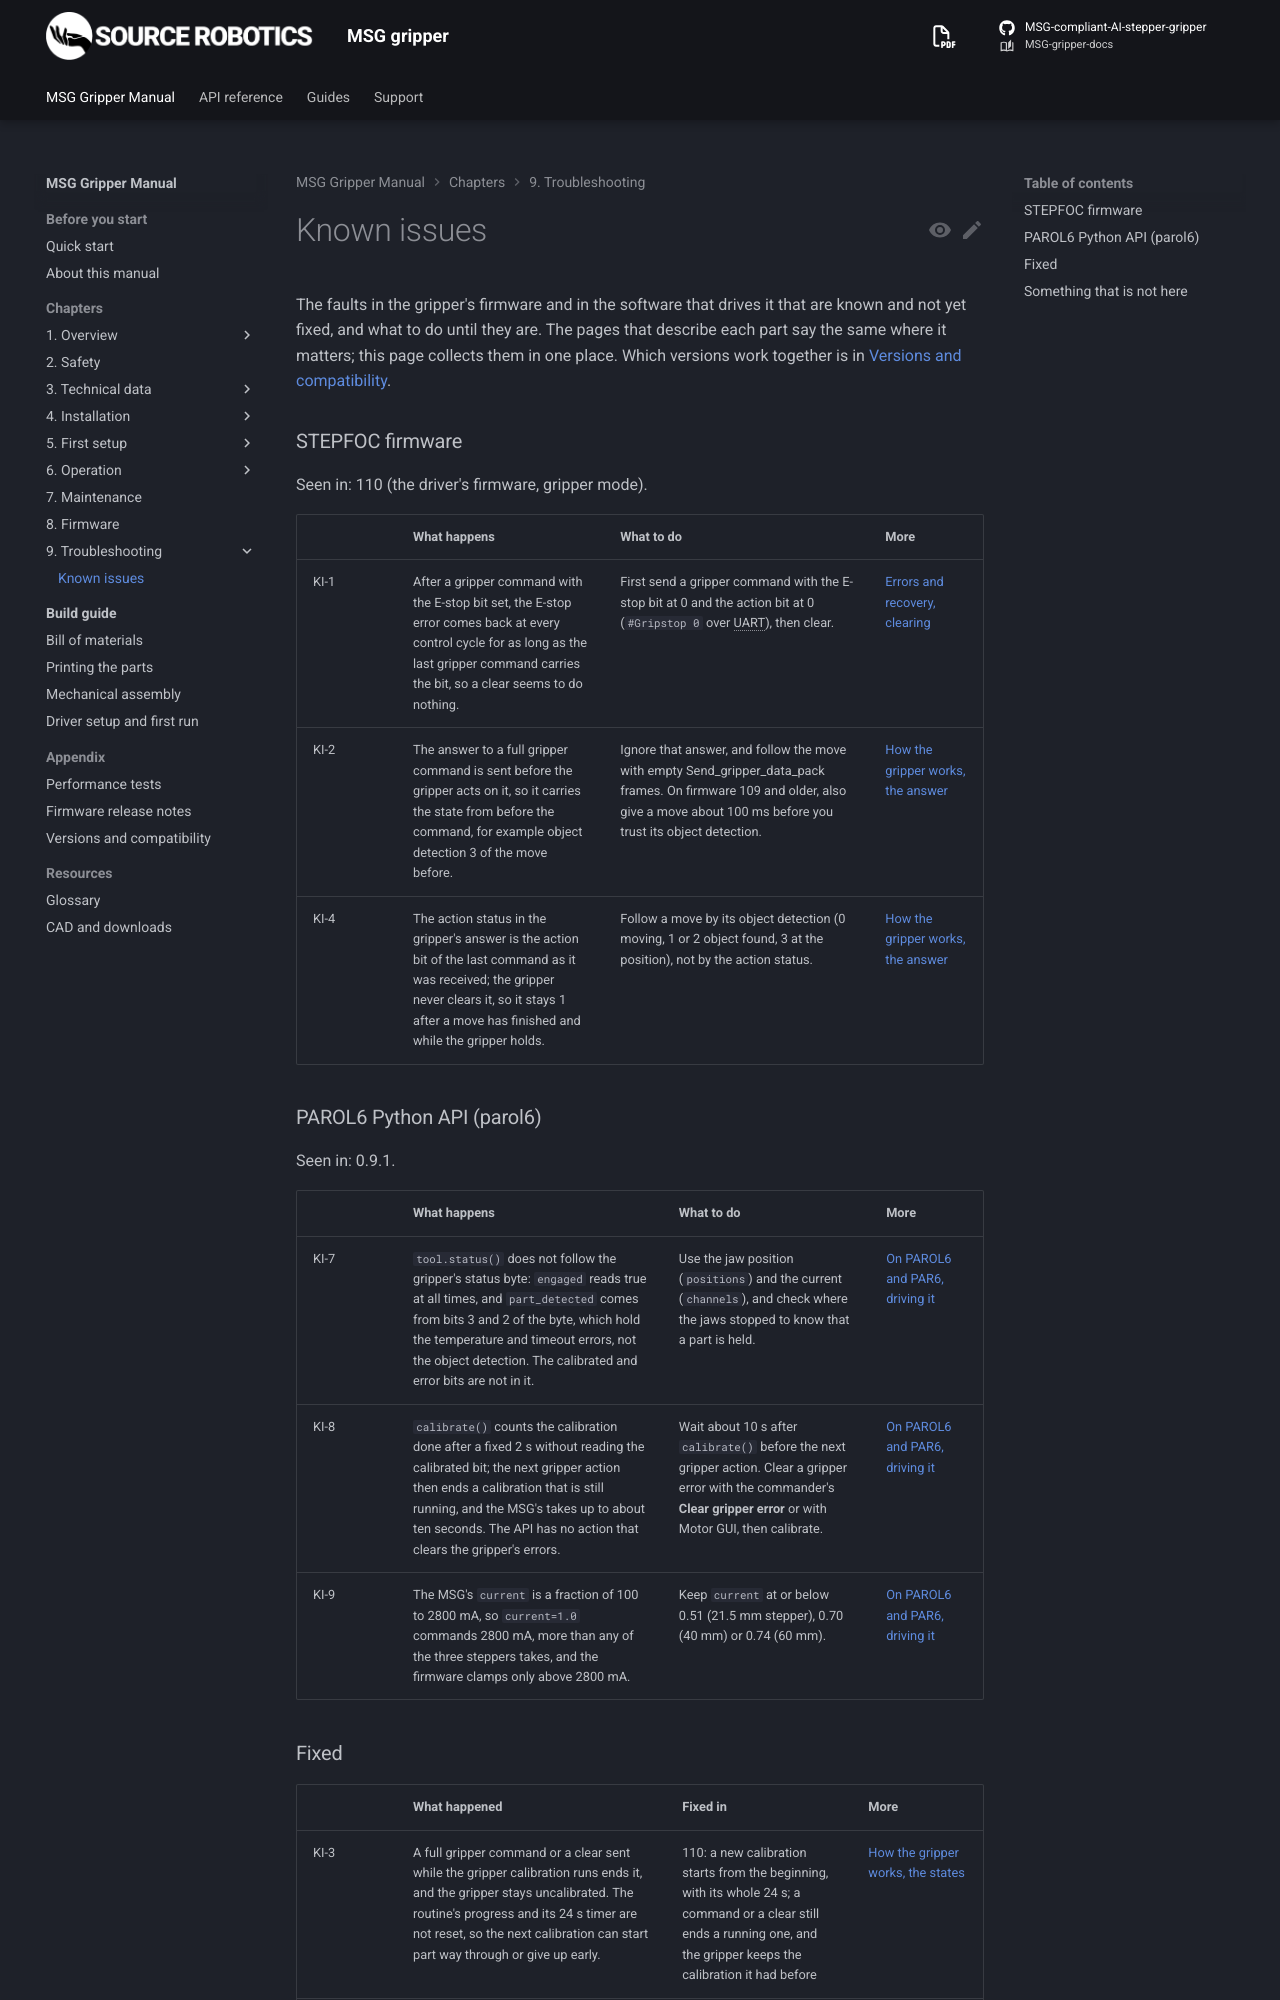

repository: Source-Robotics/MSG-gripper-docs · page: 1.2/09-troubleshooting/known-issues/index.html · generator: mkdocs

# Known issues

The faults in the gripper's firmware and in the software that drives it that are known and not yet fixed, and
what to do until they are. The pages that describe each part say the same where it matters; this page collects
them in one place. Which versions work together is in [Versions and compatibility](../appendix/comp
